Dataset: resized_256 (GitHub, wrooble/Brain_Tumor_MRI). Classes: glioma, meningioma, no tumor, pituitary tumor.

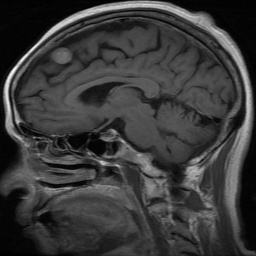
Label: meningioma

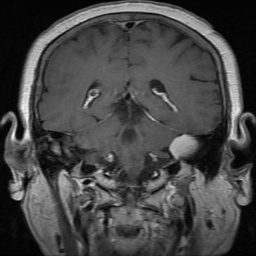
Label: meningioma

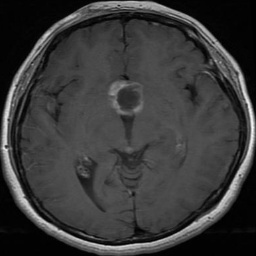
Label: pituitary tumor

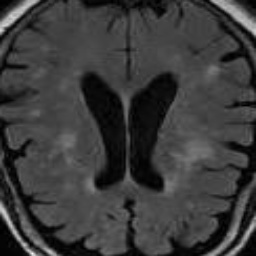
Label: no tumor

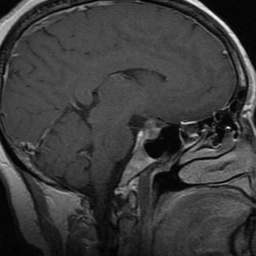
Label: pituitary tumor

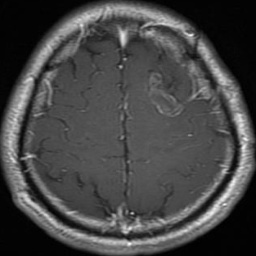
Label: glioma
